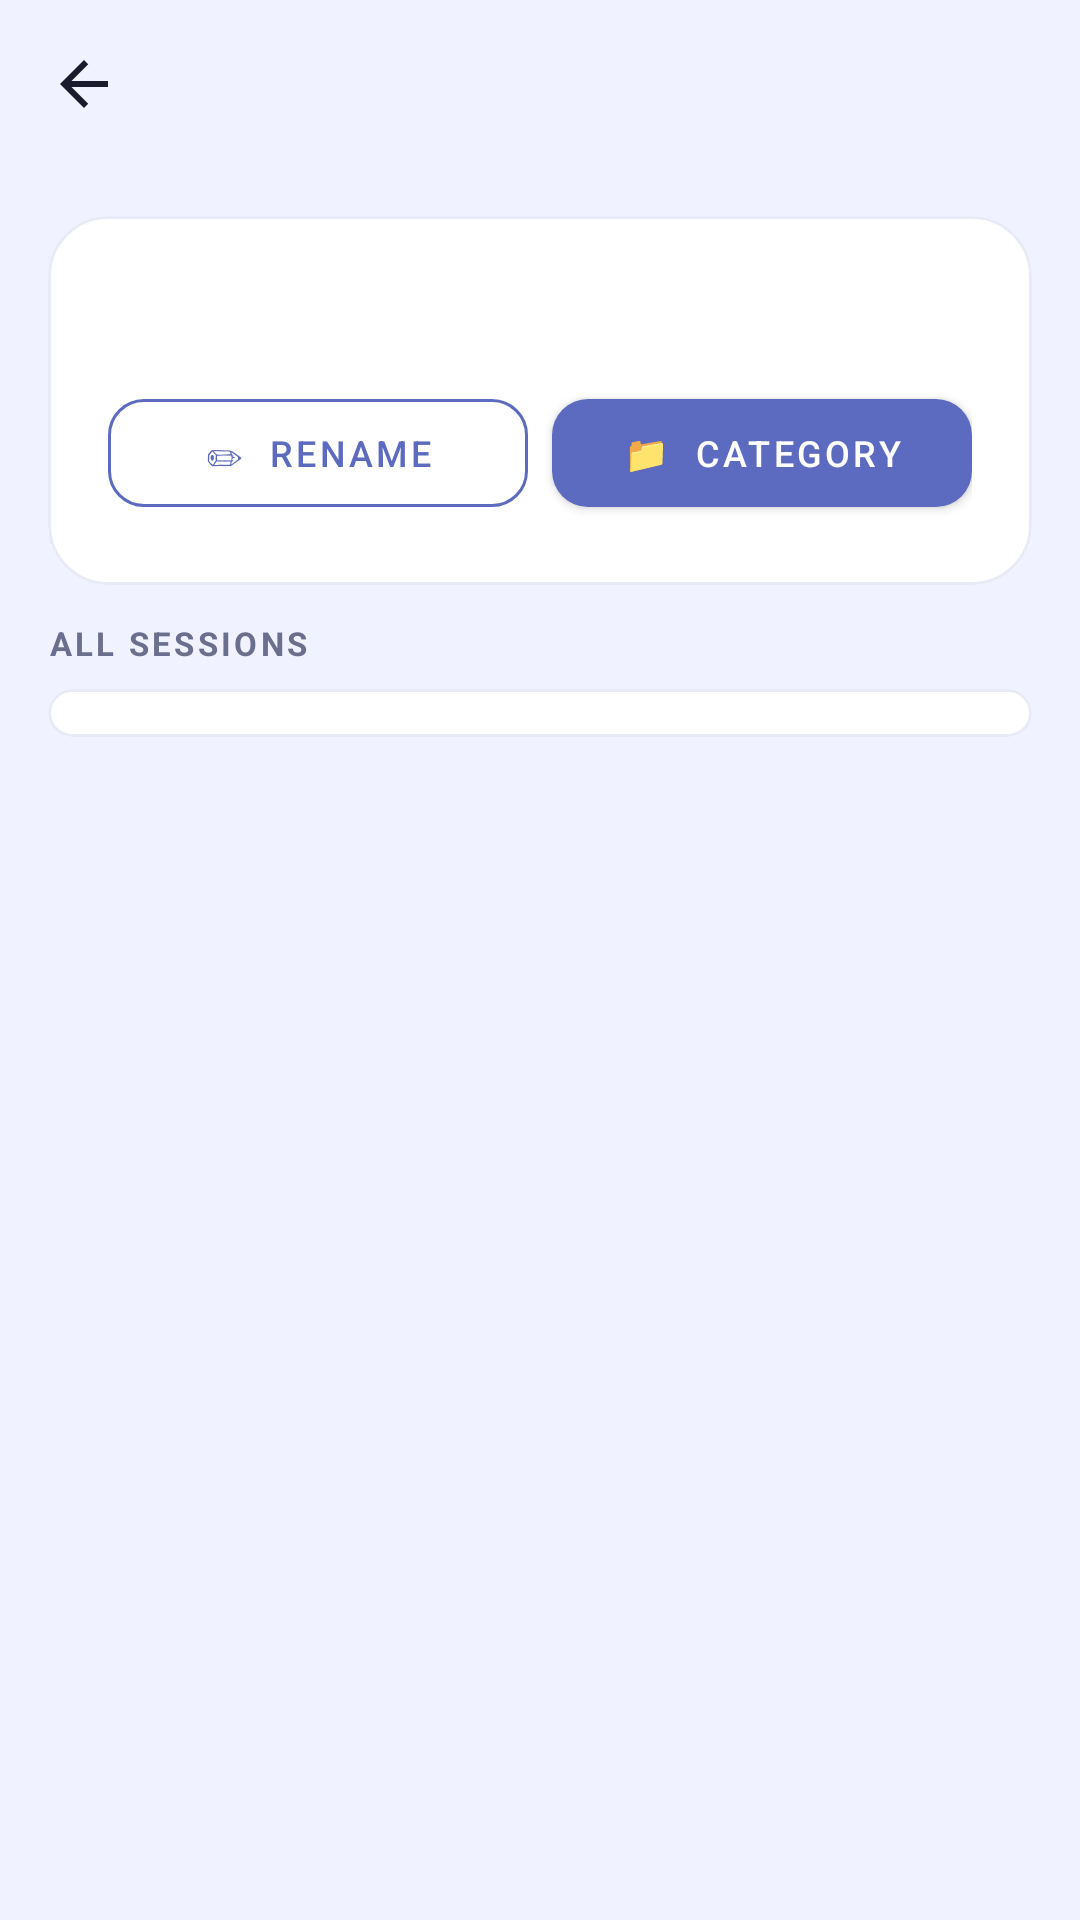

The Android layout XML behind this screen, and the referenced resources:
<!-- AndroidManifest.xml: application theme AppTheme -->
<!-- res/layout/activity_detail.xml -->
<?xml version="1.0" encoding="utf-8"?>
<LinearLayout
    xmlns:android="http://schemas.android.com/apk/res/android"
    xmlns:app="http://schemas.android.com/apk/res-auto"
    android:layout_width="match_parent"
    android:layout_height="match_parent"
    android:orientation="vertical"
    android:background="@color/colorBackground">

    <androidx.appcompat.widget.Toolbar
        android:id="@+id/toolbar"
        android:layout_width="match_parent"
        android:layout_height="?attr/actionBarSize"
        style="@style/AppToolbar"
        app:navigationIcon="@drawable/ic_back"/>

    <androidx.core.widget.NestedScrollView
        android:layout_width="match_parent"
        android:layout_height="0dp"
        android:layout_weight="1"
        android:padding="16dp"
        android:clipToPadding="false">

        <LinearLayout
            android:layout_width="match_parent"
            android:layout_height="wrap_content"
            android:orientation="vertical">

            
            <com.google.android.material.card.MaterialCardView
                android:layout_width="match_parent"
                android:layout_height="wrap_content"
                style="@style/AppCard"
                android:layout_marginBottom="12dp">

                <LinearLayout
                    android:layout_width="match_parent"
                    android:layout_height="wrap_content"
                    android:orientation="vertical"
                    android:padding="20dp">

                    <TextView
                        android:id="@+id/summaryText"
                        android:layout_width="match_parent"
                        android:layout_height="wrap_content"
                        android:textSize="14sp"
                        android:textColor="@color/colorOnSurface"
                        android:lineSpacingMultiplier="1.7"/>

                    <LinearLayout
                        android:layout_width="match_parent"
                        android:layout_height="wrap_content"
                        android:orientation="horizontal"
                        android:layout_marginTop="16dp">

                        <com.google.android.material.button.MaterialButton
                            android:id="@+id/btnRename"
                            style="@style/ButtonOutlined"
                            android:layout_width="0dp"
                            android:layout_height="wrap_content"
                            android:layout_weight="1"
                            android:layout_marginEnd="8dp"
                            android:text="✏  Rename"/>

                        <com.google.android.material.button.MaterialButton
                            android:id="@+id/btnCategory"
                            style="@style/ButtonPrimary"
                            android:layout_width="0dp"
                            android:layout_height="wrap_content"
                            android:layout_weight="1"
                            android:text="📁  Category"/>

                    </LinearLayout>
                </LinearLayout>
            </com.google.android.material.card.MaterialCardView>

            
            <TextView
                style="@style/TextSectionLabel"
                android:layout_width="wrap_content"
                android:layout_height="wrap_content"
                android:text="All Sessions"
                android:layout_marginBottom="8dp"/>

            
            <com.google.android.material.card.MaterialCardView
                android:layout_width="match_parent"
                android:layout_height="wrap_content"
                style="@style/AppCard">

                <androidx.recyclerview.widget.RecyclerView
                    android:id="@+id/historyRecycler"
                    android:layout_width="match_parent"
                    android:layout_height="wrap_content"
                    android:nestedScrollingEnabled="false"
                    android:overScrollMode="never"
                    android:paddingHorizontal="12dp"
                    android:paddingVertical="8dp"/>

            </com.google.android.material.card.MaterialCardView>

        </LinearLayout>
    </androidx.core.widget.NestedScrollView>
</LinearLayout>
<!-- resources referenced by this layout -->
<resources>
  <color name="colorBackground">#F0F2FF</color>
  <color name="colorOnSurface">#1A1C2E</color>
  <!-- drawable ic_back (drawable) -->
  <?xml version="1.0" encoding="utf-8"?>
  <vector xmlns:android="http://schemas.android.com/apk/res/android"
      android:width="24dp"
      android:height="24dp"
      android:viewportWidth="24"
      android:viewportHeight="24"
      android:tint="@color/colorOnSurface">
      <path
          android:fillColor="@color/colorOnSurface"
          android:pathData="M20,11H7.83l5.59,-5.59L12,4l-8,8 8,8 1.41,-1.41L7.83,13H20v-2z"/>
  </vector>
  <style name="AppCard" parent="Widget.MaterialComponents.CardView">
          <item name="cardBackgroundColor">@color/colorCardBg</item>
          <item name="cardCornerRadius">20dp</item>
          <item name="cardElevation">0dp</item>
          <item name="strokeWidth">1dp</item>
          <item name="strokeColor">@color/colorDivider</item>
      </style>
  <style name="AppToolbar" parent="Widget.MaterialComponents.Toolbar">
          <item name="android:background">@color/colorBackground</item>
          <item name="titleTextColor">@color/colorOnSurface</item>
          <item name="subtitleTextColor">@color/colorTextSecondary</item>
      </style>
  <style name="ButtonOutlined" parent="Widget.MaterialComponents.Button.OutlinedButton">
          <item name="android:textSize">12sp</item>
          <item name="android:paddingTop">6dp</item>
          <item name="android:paddingBottom">6dp</item>
          <item name="cornerRadius">12dp</item>
          <item name="strokeColor">@color/colorPrimary</item>
          <item name="android:textColor">@color/colorPrimary</item>
      </style>
  <style name="ButtonPrimary" parent="Widget.MaterialComponents.Button">
          <item name="android:textSize">12sp</item>
          <item name="android:paddingTop">8dp</item>
          <item name="android:paddingBottom">8dp</item>
          <item name="cornerRadius">12dp</item>
          <item name="backgroundTint">@color/colorPrimary</item>
      </style>
  <style name="TextSectionLabel">
          <item name="android:textSize">11sp</item>
          <item name="android:textAllCaps">true</item>
          <item name="android:letterSpacing">0.1</item>
          <item name="android:textColor">@color/colorTextSecondary</item>
          <item name="android:textStyle">bold</item>
      </style>
  <style name="AppTheme" parent="Theme.MaterialComponents.DayNight.NoActionBar">
          <item name="colorPrimary">@color/colorPrimary</item>
          <item name="colorPrimaryVariant">@color/colorPrimaryDark</item>
          <item name="colorOnPrimary">@color/colorOnPrimary</item>
          <item name="colorSecondary">@color/colorAccent</item>
          <item name="colorOnSecondary">@color/colorOnPrimary</item>
          <item name="android:colorBackground">@color/colorBackground</item>
          <item name="colorSurface">@color/colorSurface</item>
          <item name="colorOnSurface">@color/colorOnSurface</item>
          <item name="android:windowBackground">@color/colorBackground</item>
          <item name="android:statusBarColor">@color/colorBackground</item>
          <item name="android:navigationBarColor">@color/colorBackground</item>
          <item name="android:windowLightStatusBar">true</item>
      </style>
  <color name="colorCardBg">#FFFFFF</color>
  <color name="colorDivider">#E8EAF6</color>
  <color name="colorTextSecondary">#6B6F8E</color>
  <color name="colorPrimary">#5C6BC0</color>
  <color name="colorPrimaryDark">#3949AB</color>
  <color name="colorOnPrimary">#FFFFFF</color>
  <color name="colorAccent">#FF6E40</color>
  <color name="colorSurface">#FFFFFF</color>
</resources>
